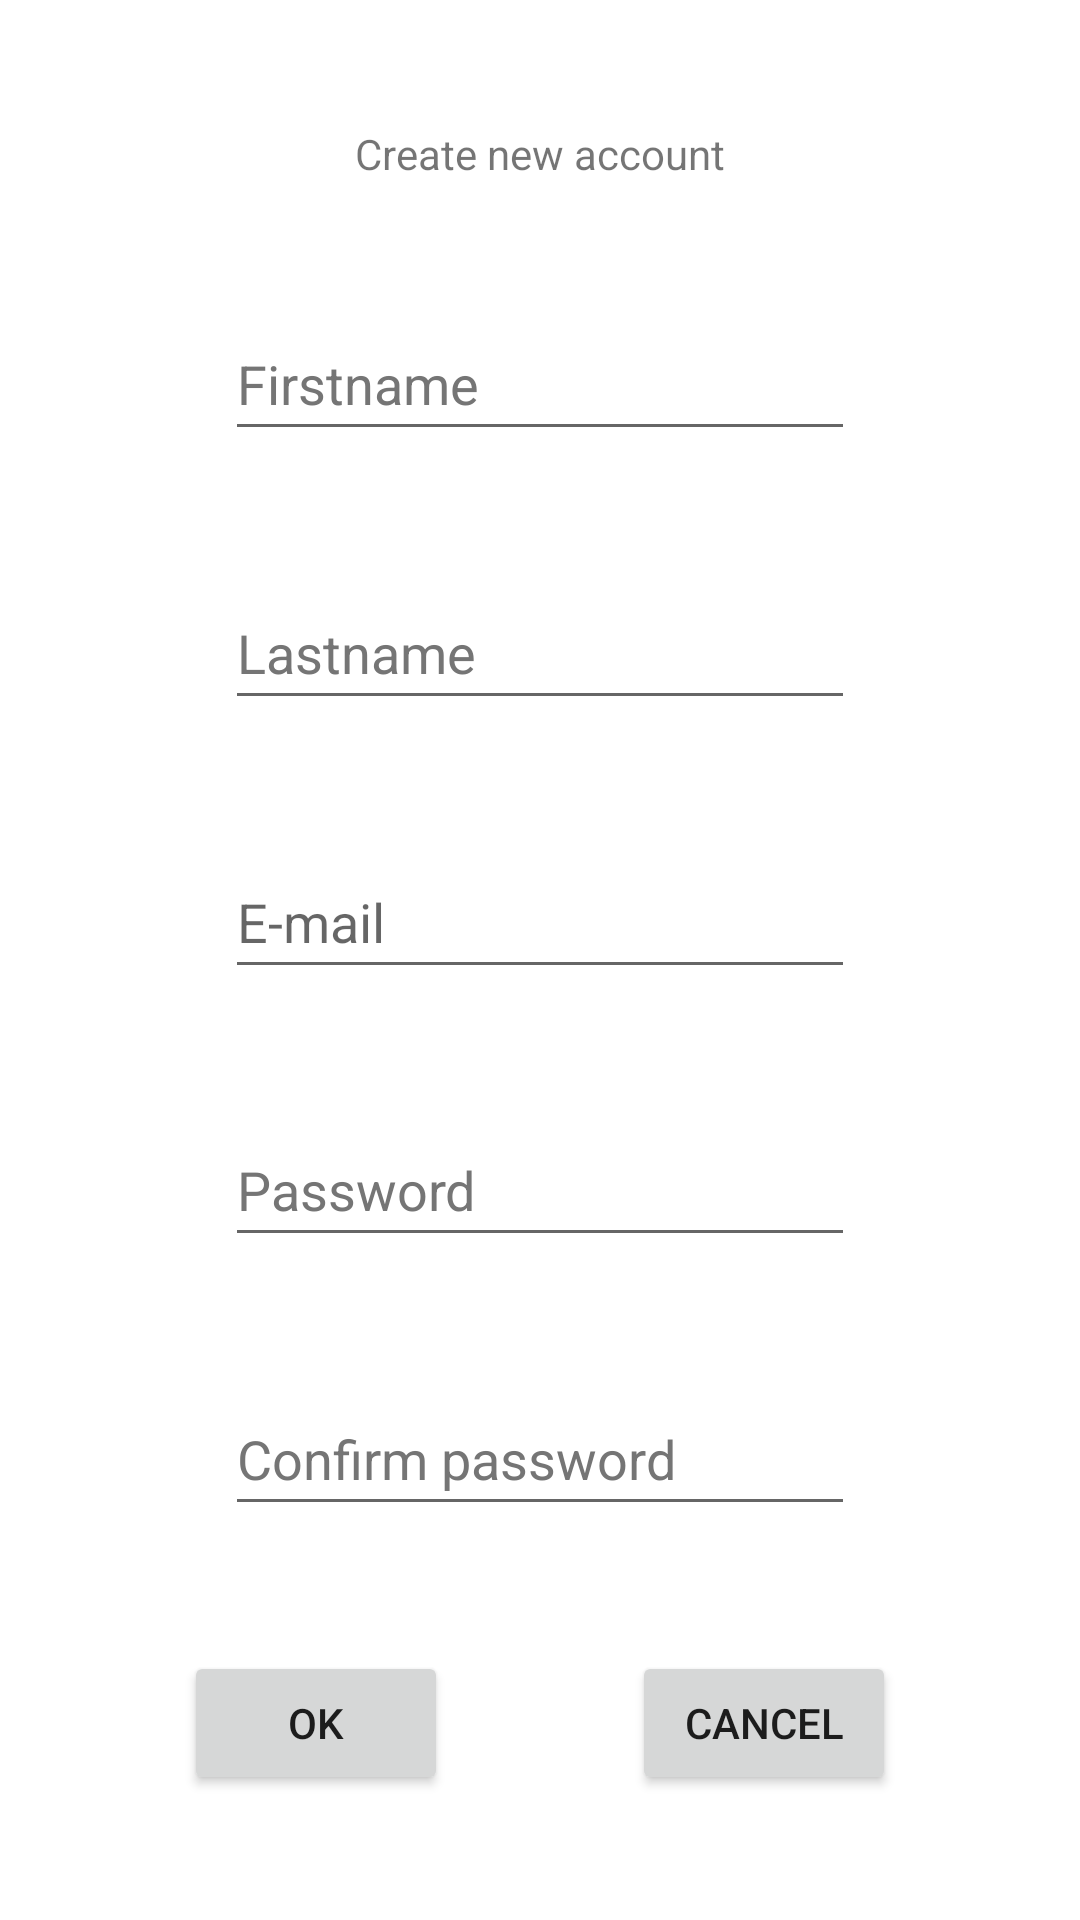

Write the Android layout XML for this screen, with the resource values it uses.
<!-- AndroidManifest.xml: application theme Lab_2 -->
<!-- res/layout/activity_new_user.xml -->
<?xml version="1.0" encoding="utf-8"?>
<androidx.constraintlayout.widget.ConstraintLayout xmlns:android="http://schemas.android.com/apk/res/android"
    xmlns:app="http://schemas.android.com/apk/res-auto"
    xmlns:tools="http://schemas.android.com/tools"
    android:layout_width="match_parent"
    android:layout_height="match_parent"
    tools:context=".NewUserActivity">

    <TextView
        android:id="@+id/text_new_user"
        android:layout_width="wrap_content"
        android:layout_height="wrap_content"
        android:text="@string/text_new_user"
        app:layout_constraintBottom_toTopOf="@+id/first_name_new"
        app:layout_constraintEnd_toEndOf="parent"
        app:layout_constraintHorizontal_bias="0.5"
        app:layout_constraintStart_toStartOf="parent"
        app:layout_constraintTop_toTopOf="parent" />

    <EditText
        android:id="@+id/first_name_new"
        android:layout_width="wrap_content"
        android:layout_height="wrap_content"
        android:ems="10"
        android:hint="@string/hint_firstname"
        android:importantForAutofill="no"
        android:inputType="textPersonName"
        android:minHeight="48dp"
        android:textColorHint="#757575"
        app:layout_constraintBottom_toTopOf="@+id/last_name_new"
        app:layout_constraintEnd_toEndOf="parent"
        app:layout_constraintHorizontal_bias="0.5"
        app:layout_constraintStart_toStartOf="parent"
        app:layout_constraintTop_toBottomOf="@+id/text_new_user" />

    <EditText
        android:id="@+id/last_name_new"
        android:layout_width="wrap_content"
        android:layout_height="wrap_content"
        android:ems="10"
        android:hint="@string/hint_lastname"
        android:importantForAutofill="no"
        android:inputType="textPersonName"
        android:minHeight="48dp"
        android:textColorHint="#757575"
        app:layout_constraintBottom_toTopOf="@+id/email_new"
        app:layout_constraintEnd_toEndOf="parent"
        app:layout_constraintHorizontal_bias="0.5"
        app:layout_constraintStart_toStartOf="parent"
        app:layout_constraintTop_toBottomOf="@+id/first_name_new" />

    <EditText
        android:id="@+id/email_new"
        android:layout_width="wrap_content"
        android:layout_height="wrap_content"
        android:ems="10"
        android:hint="@string/hint_email"
        android:importantForAutofill="no"
        android:inputType="textEmailAddress"
        android:minHeight="48dp"
        app:layout_constraintBottom_toTopOf="@+id/password_new"
        app:layout_constraintEnd_toEndOf="parent"
        app:layout_constraintHorizontal_bias="0.5"
        app:layout_constraintStart_toStartOf="parent"
        app:layout_constraintTop_toBottomOf="@+id/last_name_new" />

    <EditText
        android:id="@+id/password_new"
        android:layout_width="wrap_content"
        android:layout_height="wrap_content"
        android:ems="10"
        android:hint="@string/hint_password"
        android:importantForAutofill="no"
        android:inputType="textPassword"
        android:minHeight="48dp"
        android:textColorHint="#757575"
        app:layout_constraintBottom_toTopOf="@+id/password_confirm"
        app:layout_constraintEnd_toEndOf="parent"
        app:layout_constraintHorizontal_bias="0.5"
        app:layout_constraintStart_toStartOf="parent"
        app:layout_constraintTop_toBottomOf="@+id/email_new" />

    <EditText
        android:id="@+id/password_confirm"
        android:layout_width="wrap_content"
        android:layout_height="wrap_content"
        android:ems="10"
        android:hint="@string/hint_password_confirm"
        android:importantForAutofill="no"
        android:inputType="textPassword"
        android:minHeight="48dp"
        android:textColorHint="#757575"
        app:layout_constraintBottom_toTopOf="@+id/btn_ok"
        app:layout_constraintEnd_toEndOf="parent"
        app:layout_constraintHorizontal_bias="0.5"
        app:layout_constraintStart_toStartOf="parent"
        app:layout_constraintTop_toBottomOf="@+id/password_new" />

    <Button
        android:id="@+id/btn_ok"
        android:layout_width="wrap_content"
        android:layout_height="wrap_content"
        android:text="@string/btn_ok"
        app:layout_constraintBottom_toBottomOf="parent"
        app:layout_constraintEnd_toStartOf="@+id/btn_cancel"
        app:layout_constraintHorizontal_bias="0.5"
        app:layout_constraintStart_toStartOf="parent"
        app:layout_constraintTop_toBottomOf="@+id/password_confirm" />

    <Button
        android:id="@+id/btn_cancel"
        android:layout_width="wrap_content"
        android:layout_height="wrap_content"
        android:text="@string/btn_cancel"
        app:layout_constraintBottom_toBottomOf="parent"
        app:layout_constraintEnd_toEndOf="parent"
        app:layout_constraintHorizontal_bias="0.5"
        app:layout_constraintStart_toEndOf="@+id/btn_ok"
        app:layout_constraintTop_toBottomOf="@+id/password_confirm" />

    
</androidx.constraintlayout.widget.ConstraintLayout>
<!-- resources referenced by this layout -->
<resources>
  <string name="btn_cancel">Cancel</string>
  
      // Hints
  <string name="btn_ok">OK</string>
  <string name="hint_email">E-mail</string>
  <string name="hint_firstname">Firstname</string>
  <string name="hint_lastname">Lastname</string>
  <string name="hint_password">Password</string>
  <string name="hint_password_confirm">Confirm password</string>
  
      // Fragments
  <string name="text_new_user">Create new account</string>
  <style name="Lab_2" parent="Theme.MaterialComponents.DayNight.DarkActionBar">
          
          <item name="colorPrimary">@color/purple_500</item>
          <item name="colorPrimaryVariant">@color/purple_700</item>
          <item name="colorOnPrimary">@color/white</item>
          
          <item name="colorSecondary">@color/teal_200</item>
          <item name="colorSecondaryVariant">@color/teal_700</item>
          <item name="colorOnSecondary">@color/black</item>
          
          <item name="android:statusBarColor" tools:targetApi="l">?attr/colorPrimaryVariant</item>
          
      </style>
  <!-- not gathered from this repository: default colours our renderer supplied (Android Studio template values) -->
  <color name="purple_500">#FF6200EE</color>
  <color name="purple_700">#FF3700B3</color>
  <color name="teal_200">#FF03DAC5</color>
  <color name="teal_700">#FF018786</color>
  <color name="black">#FF000000</color>
  <color name="white">#FFFFFFFF</color>
</resources>
